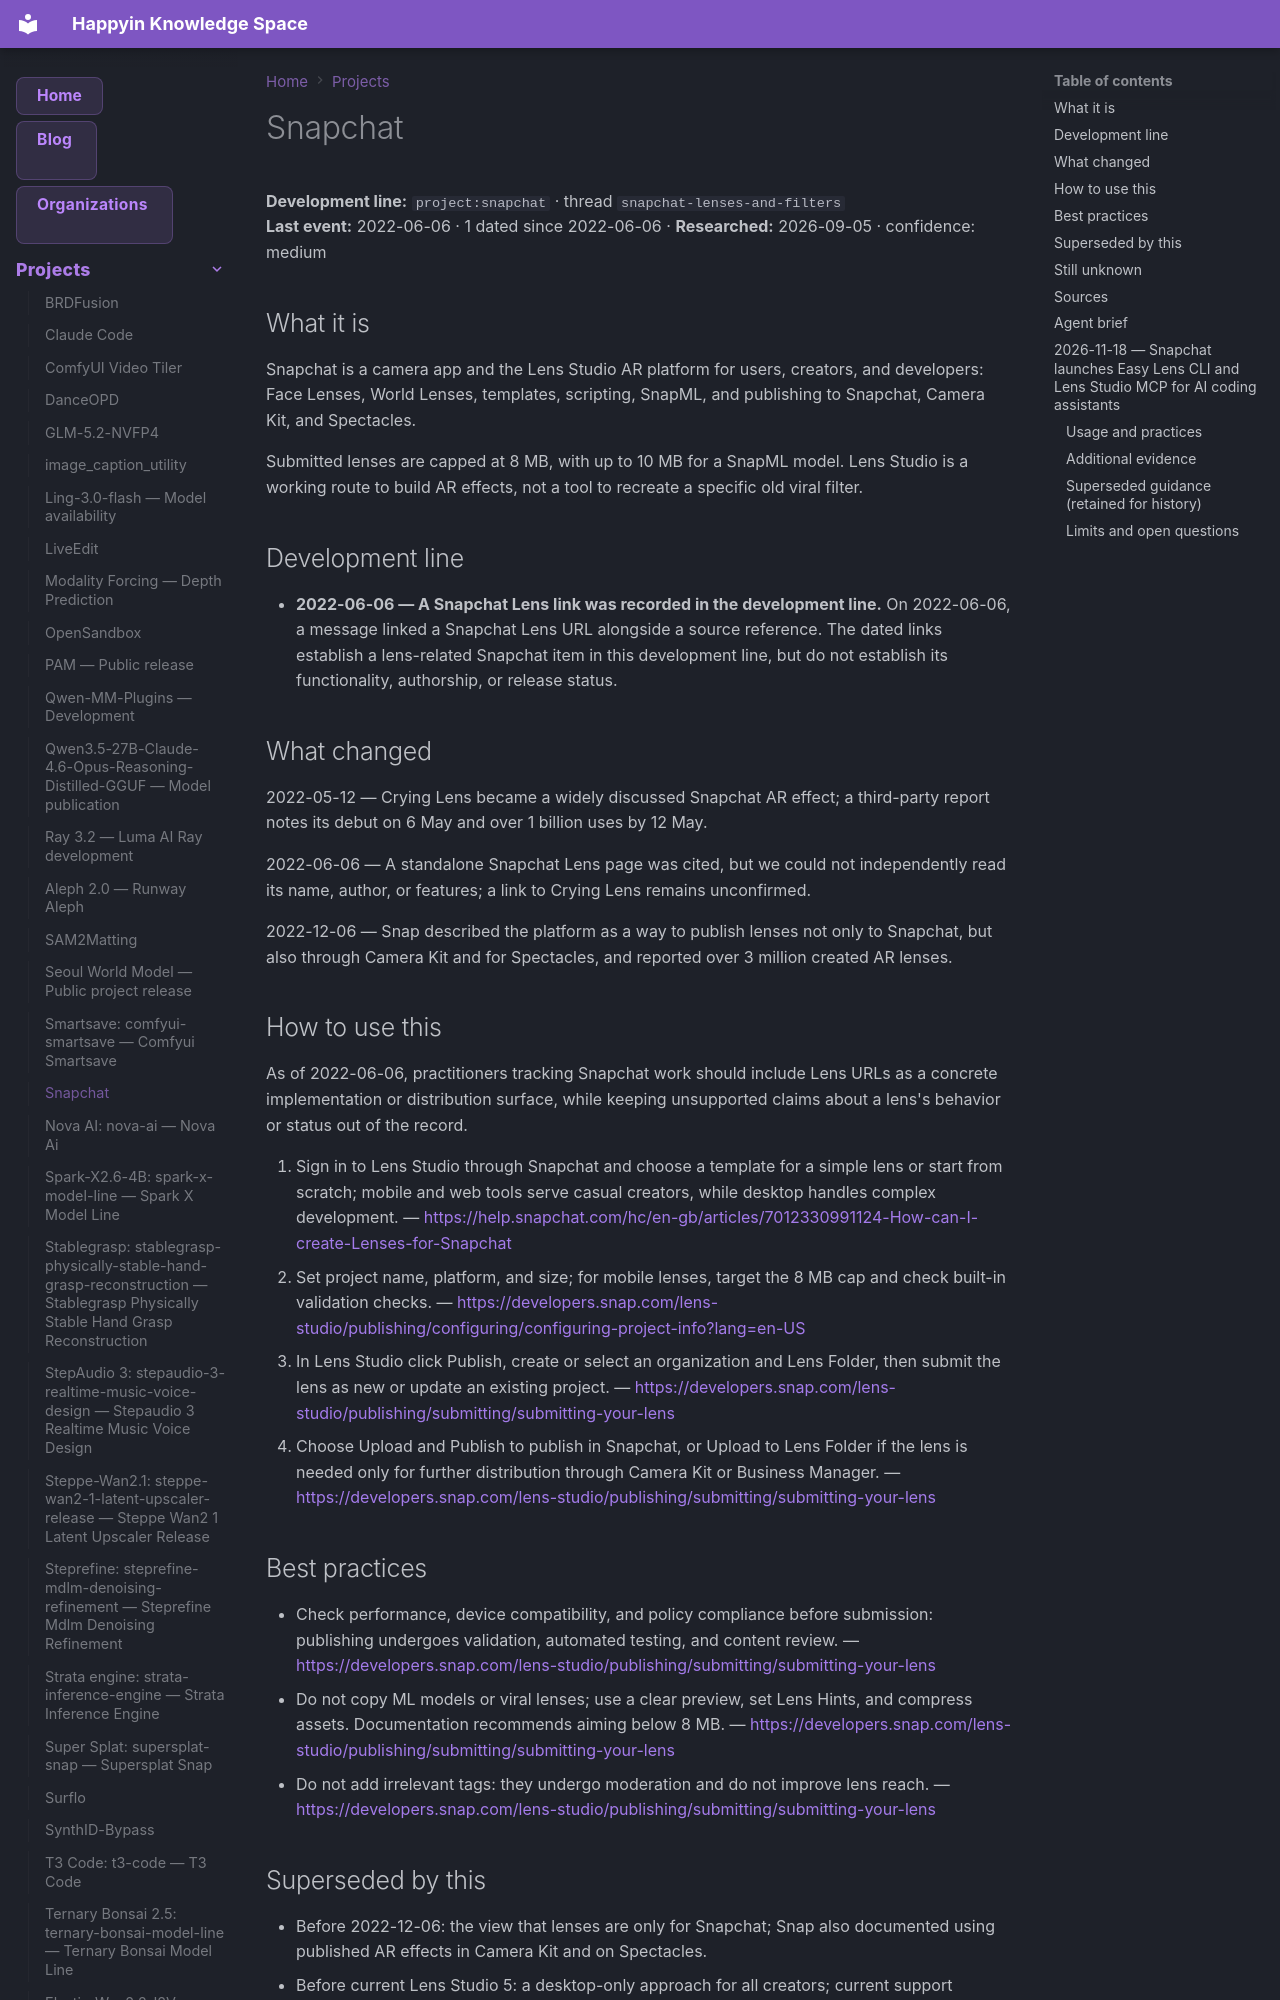

repository: AnastasiyaW/knowledge-space · page: projects/snapchat/index.html · generator: mkdocs

---
title: Snapchat
category: projects
date: 2022-06-06
tags: [project, snapchat, snapchat-lenses, snapchat-lenses-and-filters, snapchat_crying_filter]
aliases: ["Snapchat"]
---

# Snapchat

**Development line:** `project:snapchat` · thread `snapchat-lenses-and-filters`  
**Last event:** 2022-06-06 · 1 dated since 2022-06-06 · **Researched:** 2026-09-05 · confidence: medium

## What it is

Snapchat is a camera app and the Lens Studio AR platform for users, creators, and developers: Face Lenses, World Lenses, templates, scripting, SnapML, and publishing to Snapchat, Camera Kit, and Spectacles.

Submitted lenses are capped at 8 MB, with up to 10 MB for a SnapML model. Lens Studio is a working route to build AR effects, not a tool to recreate a specific old viral filter.

## Development line

- **2022-06-06 — A Snapchat Lens link was recorded in the development line.** On 2022-06-06, a message linked a Snapchat Lens URL alongside a source reference. The dated links establish a lens-related Snapchat item in this development line, but do not establish its functionality, authorship, or release status.

## What changed

2022-05-12 — Crying Lens became a widely discussed Snapchat AR effect; a third-party report notes its debut on 6 May and over 1 billion uses by 12 May.

2022-06-06 — A standalone Snapchat Lens page was cited, but we could not independently read its name, author, or features; a link to Crying Lens remains unconfirmed.

2022-12-06 — Snap described the platform as a way to publish lenses not only to Snapchat, but also through Camera Kit and for Spectacles, and reported over 3 million created AR lenses.

## How to use this

As of 2022-06-06, practitioners tracking Snapchat work should include Lens URLs as a concrete implementation or distribution surface, while keeping unsupported claims about a lens's behavior or status out of the record.

1. Sign in to Lens Studio through Snapchat and choose a template for a simple lens or start from scratch; mobile and web tools serve casual creators, while desktop handles complex development.
  — <https://help.snapchat.com/hc/en-gb/articles/7012330991124-How-can-I-create-Lenses-for-Snapchat>
2. Set project name, platform, and size; for mobile lenses, target the 8 MB cap and check built-in validation checks.
  — <https://developers.snap.com/lens-studio/publishing/configuring/configuring-project-info?lang=en-US>
3. In Lens Studio click Publish, create or select an organization and Lens Folder, then submit the lens as new or update an existing project.
  — <https://developers.snap.com/lens-studio/publishing/submitting/submitting-your-lens>
4. Choose Upload and Publish to publish in Snapchat, or Upload to Lens Folder if the lens is needed only for further distribution through Camera Kit or Business Manager.
  — <https://developers.snap.com/lens-studio/publishing/submitting/submitting-your-lens>

## Best practices

- Check performance, device compatibility, and policy compliance before submission: publishing undergoes validation, automated testing, and content review.
  — <https://developers.snap.com/lens-studio/publishing/submitting/submitting-your-lens>
- Do not copy ML models or viral lenses; use a clear preview, set Lens Hints, and compress assets. Documentation recommends aiming below 8 MB.
  — <https://developers.snap.com/lens-studio/publishing/submitting/submitting-your-lens>
- Do not add irrelevant tags: they undergo moderation and do not improve lens reach.
  — <https://developers.snap.com/lens-studio/publishing/submitting/submitting-your-lens>

## Superseded by this

- Before 2022-12-06: the view that lenses are only for Snapchat; Snap also documented using published AR effects in Camera Kit and on Spectacles.
- Before current Lens Studio 5: a desktop-only approach for all creators; current support separates desktop for complex AR projects from mobile and web tools for personal creation.

## Still unknown

- Crying Lens and the 2022-06-06 lens link may be separate topics under Snapchat: the standalone lens page was unavailable for independent inspection.
- No primary Snap source was found with a release date for Crying Lens; the 6 May debut and early usage metric are confirmed by a secondary source from 12 May 2022.
- We cannot confirm whether the specific lens at the 2022-06-06 link is available today.
